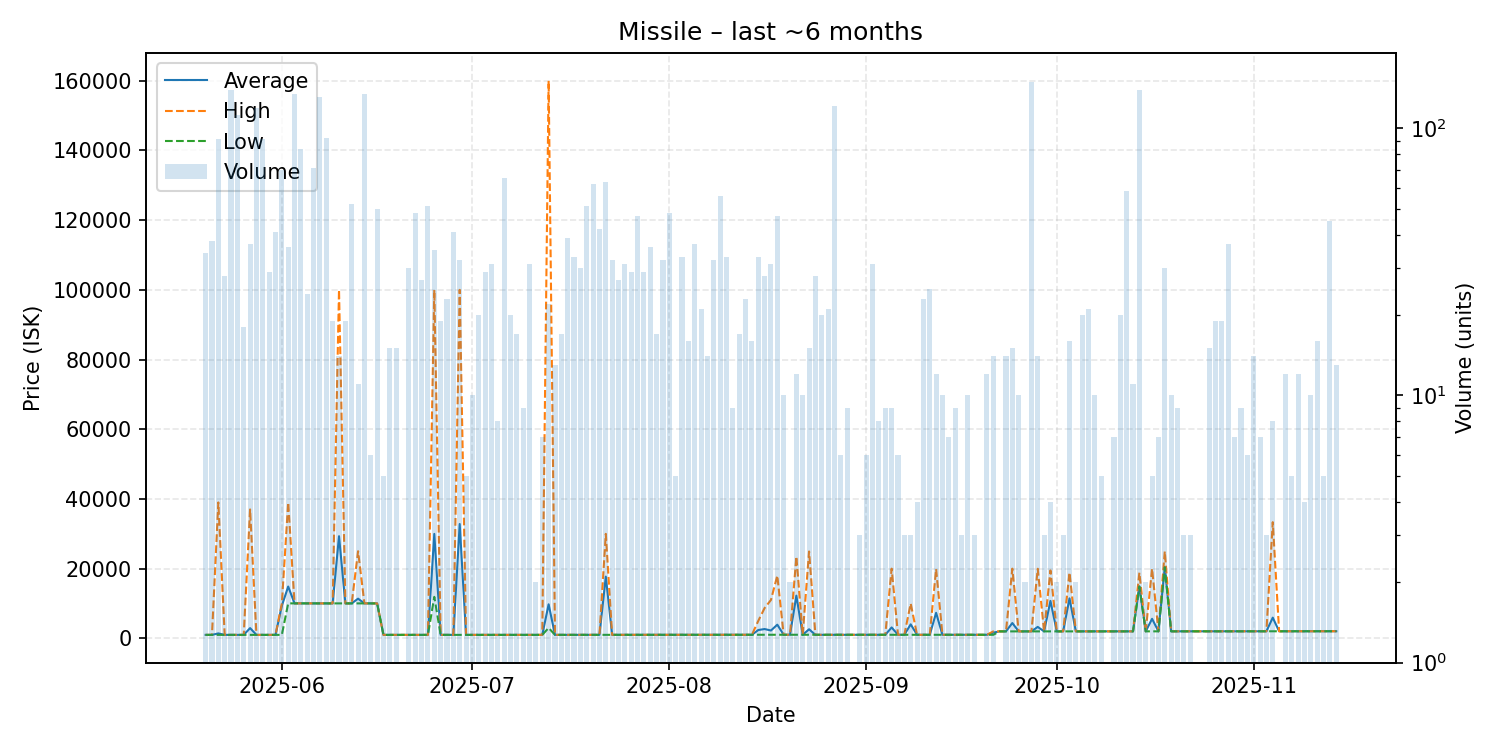

The file beside this chart, header and first rows:
date, average, highest, lowest, order_count, volume
2025-05-20, 1000, 1000, 1000, 5, 34
2025-05-21, 1000, 1000, 1000, 7, 38
2025-05-22, 1418, 39000, 1000, 12, 91
2025-05-23, 1000, 1000, 1000, 2, 28
2025-05-24, 1000, 1000, 1000, 9, 139
2025-05-25, 1000, 1000, 1000, 8, 112
2025-05-26, 999.9, 1000, 999.6, 5, 18
2025-05-27, 2945, 36990, 1000, 9, 37
2025-05-28, 1000, 1000, 1000, 9, 119
2025-05-29, 1000, 1000, 1000, 9, 91
2025-05-30, 1001, 1001, 1000, 2, 29
2025-05-31, 1000, 1000, 1000, 10, 41
2025-06-01, 9357, 10000, 1000, 4, 70
2025-06-02, 14865, 38990, 10040, 8, 36
2025-06-03, 10040, 10040, 10040, 9, 134
2025-06-04, 10030, 10040, 10030, 8, 84
2025-06-05, 10030, 10030, 10030, 5, 24
2025-06-06, 10030, 10030, 10030, 7, 71
2025-06-07, 10030, 10030, 10030, 8, 131
2025-06-08, 10030, 10030, 10030, 8, 92
2025-06-09, 10030, 10030, 10030, 4, 19
2025-06-10, 29309, 100000, 10030, 7, 14
2025-06-11, 10030, 10030, 10030, 2, 19
2025-06-12, 10030, 10030, 10030, 4, 52
2025-06-13, 11391, 25000, 10030, 2, 11
2025-06-14, 10030, 10030, 10030, 9, 134
2025-06-15, 10030, 10030, 10030, 2, 6
2025-06-16, 10030, 10030, 10030, 5, 50
2025-06-17, 1000, 1000, 1000, 4, 5
2025-06-18, 1000, 1000, 1000, 4, 15
2025-06-19, 1000, 1000, 1000, 3, 15
2025-06-21, 1000, 1000, 1000, 5, 30
2025-06-22, 1000, 1000, 1000, 7, 48
2025-06-23, 1000, 1000, 1000, 6, 27
2025-06-24, 1000, 1000, 1000, 8, 51
2025-06-25, 29969, 99990, 11910, 11, 35
2025-06-26, 1000, 1000, 1000, 5, 19
2025-06-27, 1000, 1000, 1000, 4, 23
2025-06-28, 1000, 1000, 1000, 7, 41
2025-06-29, 32809, 99990, 1000, 11, 32
2025-06-30, 1000, 1000, 1000, 1, 5
2025-07-01, 1000, 1000, 1000, 4, 10
2025-07-02, 1000, 1000, 1000, 4, 20
2025-07-03, 1000, 1000, 1000, 7, 29
2025-07-04, 1000, 1000, 1000, 4, 31
2025-07-05, 1000, 1000, 1000, 4, 8
2025-07-06, 1000, 1000, 1000, 5, 65
2025-07-07, 1000, 1000, 1000, 4, 20
2025-07-08, 1000, 1000, 1000, 3, 17
2025-07-09, 1000, 1000, 1000, 3, 9
2025-07-10, 1000, 1000, 1000, 5, 31
2025-07-11, 1000, 1000, 1000, 2, 2
2025-07-12, 1002, 1002, 1000, 4, 7
2025-07-13, 9773, 160000, 3000, 5, 22
2025-07-14, 1003, 1003, 1003, 3, 13
2025-07-15, 1003, 1005, 1003, 4, 17
2025-07-16, 1006, 1006, 1005, 7, 39
2025-07-17, 1006, 1006, 1005, 12, 33
2025-07-18, 1009, 1011, 1006, 10, 30
2025-07-19, 1012, 1012, 1011, 16, 51
... 116 more rows
